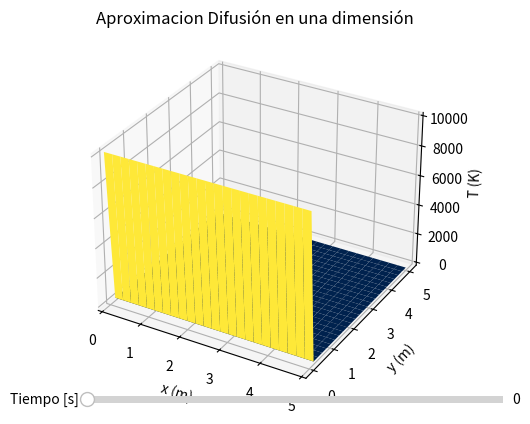

Here is the Python script that generated this plot:
import numpy as np
import matplotlib.pyplot as plt
from matplotlib.widgets import Slider

'''
Se define la función pxt(m,n,mat,params) donde:
    * m es la posición del arreglo que equivale al desplazamiento en 'x'
    * n es la posición del arreglo que equivale al desplazamiento en 't'
    * mat es la matriz de valores aproximados en la iteración actual
    * params es un dicionario con los parámetros que recibe la función (en este caso son D y delta)
'''
def T(m,n,o,mat,params):
    a = params['alpha']
    densidad = params['densidad']
    Cv = params['Cv']
    delta = params['delta']
    #Bordes
    if m == 0 and n != 0 and n != int(params['Ly']//delta+1):
        pass
    elif n == 0 and m != 0 and m != int(params['Lx']//delta+1):
        pass
    elif m == int(params['Lx']//delta+1) and n != 0 and n != int(params['Ly']//delta+1):
        pass
    elif n == int(params['Ly']//delta+1) and m != 0 and m != int(params['Lx']//delta+1):
        pass
    #Esquinas
    elif m == 0 and n == 0:
        pass
    elif m == 0 and n == int(params['Ly']//delta+1):
        pass
    elif m == int(params['Lx']//delta+1) and n == 0:
        pass
    elif m == int(params['Lx']//delta+1) and n == int(params['Ly']//delta+1):
        pass
    #Resto
    else:
        return (a*(mat[o,n,m+1]+mat[o,n,m-1]+mat[o,n+1,m]+mat[o,n-1,m])-(2*a-delta*densidad*Cv)*mat[o,n,m])/(delta*densidad*Cv)
    
'''
Se define la función GaussSeidel(mat, func, prec, maxIter, params) donde:
    * mat es la matriz de valores aproximados en la iteración actual
    * func es la función en la cual se calcula el resultado de cada punto de la malla
    * prec es la precisión que se desea alcanzar
    * maxIter es el número máximo de iteraciones antes de parar la ejecución
    * params es un dicionario con los parámetros que recibe la función (en este caso son D y delta)
'''
def GaussSeidel(mat, func, prec, maxIter, params):
    #Se extraen las dimensiones del arreglo
    s = mat.shape
    
    #Se inicia el contador de iteraciones
    iters = 0
    
    #Se inicia la variable que guarda si se llegó a la precisión máxima
    maxPrec = False
    
    #Guarda la precisión para retornarla al final de la ejecución
    difFinal = 0
    # Se inicia del ciclo de iteraciones para realizar las aproximaciones
    # El ciclo para si se llega a la precisión máxima o si se llega al número máximo de iteraciones
    while (iters < maxIter and not maxPrec):
        if(iters%10 == 0):
            print(iters)
        #Se agrega 1 al contador de iteraciones
        iters += 1
        
        for m in range(1,s[2]-1):
            for n in range(1,s[1]-1):
                for o in range(0,s[0]-1):
                    #Valor anterior de la aproximación
                    f0 = mat[o+1,n,m]
                    
                    #Se calcula el nuevo valor para el punto actual
                    mat[o+1,n,m] = func(m,n,o,mat,params)
                    
                    #Se calcula la diferencia entre el valor nuevo y el anterior
                    dif = np.abs((mat[o+1,n,m] - f0)/mat[o+1,n,m])
                    if (dif < prec):
                        difFinal = dif
                        maxPrec = True

    #Se retorna como resultado la matriz con las aproximaciones, la precisión alcanzada y el número de iteraciones
    return (mat, difFinal, iters)

#Inicio del programa

#Se definen los parámetros para el cálculo que se desea realizar
params = {'delta': 0.2, 'Lx': 5, 'Ly':5, 'Lt': 100, 'densidad': 10, 'Cv': 10, 'alpha':10}

#Se define la malla de puntos y se calcula delta, que el la longitud dividida sobre la cantidad de puntos en la malla
x = np.linspace(0, params['Lx'], int(params['Lx']//params['delta']+1))
y = np.linspace(0, params['Ly'], int(params['Ly']//params['delta']+1))
# t = np.linspace(0, params['Lx'], puntosmalla)
X, Y = np.meshgrid(x, y)

#Se define la matriz inicial
Ti = np.zeros((int(params['Lt']//params['delta']+1),int(params['Ly']//params['delta']+1), int(params['Lx']//params['delta']+1)), float)

#Se introducen las condiciones iniciales en la matriz
for i in range(0, int(params['Lx']//params['delta']+1)):
    Ti[0,0,i] = 10000
    # pxti[puntosmalla-1,i] = 0
    # pxti[i,0] = params['A']*np.exp(-((params['delta']*i - params['x0'])**2)/params['l'])

#Se realiza el cálculo
(Tf,prec,iters) = GaussSeidel(Ti, T, 10**-20, 100, params)

#Se notifica al usuario sobre la precisión y el número de iteraciones
print('Precisión alcanzada:{0}\n Número de iteraciones:{1}'.format(prec,iters))

#Se grafican los resultados
ax = plt.axes(projection='3d')
ax.set_xlabel('x (m)')
ax.set_ylabel('y (m)')
ax.set_zlabel('T (K)')
global grafico
grafico = ax.plot_surface(X, Y, Ti[0,:,:], rstride=1, cstride=1,
            cmap='cividis', edgecolor='none')
ax.set_title('Aproximacion Difusión en una dimensión')

axcolor = 'lightgoldenrodyellow'
ax.margins(x=0)
axTiempo = plt.axes([0.25, 0.1, 0.65, 0.03], facecolor=axcolor)
slider_tiempo = Slider(
    ax=axTiempo,
    label='Tiempo [s]',
    valmin=0,
    valmax=params['Lt'],
    valinit=0,
    valstep=params['delta']
)

def cambiarTiempo(tiempo):
    global grafico
    grafico.remove()
    grafico = ax.plot_surface(X, Y, Ti[int(tiempo//params['delta']),:,:], rstride=1, cstride=1,
            cmap='cividis', edgecolor='none')

slider_tiempo.on_changed(cambiarTiempo)
plt.show()